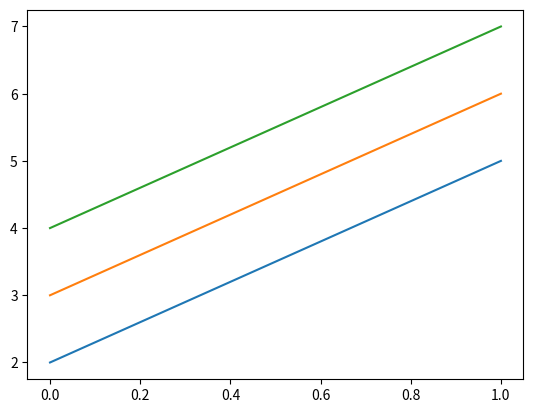

Recreate this plot in Python.
"""
[redacted]
"""

"""=================================================================================="""

"""Creating NumPy Arrays"""

import numpy as np
import matplotlib.pyplot as plt


def a1():
    # List to 1D array
    print(np.array([2, 3, 4]))

    # List of tuples to 2D array
    a = np.array([(2, 3, 4), (5, 6, 7)])
    print(a)
    plt.plot(a) # think about: what does plotting a 2D array mean ?
    plt.show()

    # Empty array
    print("empty array")
    print(np.empty(5))
    print(np.empty((5, 4)))
    print(np.empty((5, 4, 3)))

    # Array of 1s
    print(np.ones((5, 4)))

    # Specifying the datatype
    print(np.ones((5, 4), dtype=np.int_))


if __name__ == "__main__":
    a1()

"""============================================================================================="""

"""Generating Random Numbers"""

import numpy as np


def a2():
    print("a2=======================================================================================")
    # Generate an array full of random numbers, uniformly samples from [0.0, 1.0)
    print(np.random.random((5, 4)))  # pass in a size tuple

    # Generate an array full of random numbers, uniformly samples from [0.0, 1.0)
    print(np.random.rand(5, 4))  # function arguments (not a tuple)

    # Sample numbers from a Gaussian (normal) distribution
    print(np.random.normal(size=(2, 3)))  # "standard normal" (mean = 0, s.d. = 1)

    # Sample numbers from a Gaussian (normal) distribution
    print(np.random.normal(50, 10, size=(2, 3)))  # change mean to 50 and s.d. to 10

    # Random integers
    print(np.random.randint(1))  # a single integer in [0, 10)
    print(np.random.randint(0, 10))  # same as above, specifying [low, high) explicit
    print(np.random.randint(0, 10, size=5))  # 5 random integers as a 1D array
    print(np.random.randint(0, 10, size=(2, 3)))  # 2x3 array of random integers


if __name__ == "__main__":
    a2()

"""============================================================================================="""

"""Array Attributes"""

import numpy as np


def a3():
    print("a3=======================================================================================")
    a = np.random.random((5, 4))  # 5x4 array of random numbers
    print(a)
    print(a.shape)

    print(a.shape[0])  # number of rows
    print(a.shape[1])  # number of columns

    print(len(a.shape))
    print(a.size)
    print(a.dtype)


if __name__ == "__main__":
    a3()

"""============================================================================================="""

"""Operations on Arrays"""

import numpy as np


def a4():
    print("a4=======================================================================================")
    np.random.seed(693)  # seed the random number generator, specify a seed so we have reproducible results
    a = np.random.randint(0, 10, size=(5, 4))  # 5x4 random integers in [0, 10)
    print("Array:\n", a)

    # Sum of all elements
    print("Sum of all elements:", a.sum())

    # Iterate over rows, to compute sum of each columns
    print("Sum of each column:\n", a.sum(axis=0))

    # Iterate over columns to compute sume of each rows
    print("Sum of each row:\n", a.sum(axis=1))

    # Statistics: min, max, mean (across rows, cols, and overall)
    print("Minimum of each colulmn:\n", a.min(axis=0))
    print("Maximum of each row:\n", a.max(axis=1))
    print("Mean of all elements:", a.mean())  # leave out axis arg.


if __name__ == "__main__":
    a4()

"""============================================================================================="""

"""Locate maximum value."""

import numpy as np


def get_max_index(a):
    """Return the index of the maximum value in given 1D array."""
    # Quiz: Your code here
    return np.argmax(a)


def a5():
    print("a5=======================================================================================")
    a = np.array([9, 6, 2, 3, 12, 14, 7, 10], dtype=np.int32)  # 32-bit integer array
    print("Array:", a)

    # Find the maximum and its index in array
    print("Maximum value:", a.max())
    print("Index of max.:", get_max_index(a))


if __name__ == "__main__":
    a5()

"""============================================================================================="""

"""Using time function."""

import numpy as np
import time


def a6():
    print("a6=======================================================================================")
    t1 = time.time()
    print("ML4T")
    t2 = time.time()
    print("The time taken by print statement is ", t2 - t1, " seconds")


if __name__ == "__main__":
    a6()

"""============================================================================================="""

"""How Fast is Numpy?"""

import numpy as np
from time import time


def how_long(func, *args):
    """Execute function with given arguments, and measure execution time."""
    t0 = time()
    result = func(*args)  # all argument are passed in as-is
    t1 = time()
    return result, t1 - t0


def manual_mean(arr):
    """Compute mean (average) of all elements in the given array."""
    sum = 0
    for i in range(0, arr.shape[0]):
        for j in range(0, arr.shape[1]):
            sum = sum + arr[i, j]
    return sum / arr.size


def numpy_mean(arr):
    """Compute mean(average) using Numpy"""
    return arr.mean()


def a7():
    print("a7=======================================================================================")
    """Function called by Test Run."""
    nd1 = np.random.random((1000, 10000))  # use a sufficiently large array

    # Time the two functions, retrieving results and execution times
    res_manual, t_manual = how_long(manual_mean, nd1)
    res_numpy, t_numpy = how_long(numpy_mean, nd1)
    print("Manual: {:.6f} ({:.3f} secs.) vs. Numpy: {:.6f} ({:.3f} secs.)".format(res_manual, t_manual, res_numpy,
                                                                                  t_numpy))

    # Make sure both give us the same answer (upto some precision)
    assert abs(res_manual - res_numpy) <= 10e-6, "Results aren't equal!"

    # Compute speedup
    speedup = t_manual / t_numpy
    print("Numpy mean is", speedup, "times faster than manual for loops.")


if __name__ == "__main__":
    a7()

"""============================================================================================="""

"""Accessing Array Elements"""

import numpy as np


def a8():
    print("a8=======================================================================================")
    a = np.random.rand(5, 4)
    print("array:\n", a)

    # Accessing element at position (3, 2)
    element = a[3, 2]
    print(element)

    # Element in defined range
    print(a[0, 1:3])

    # Top-left corner
    print(a[0:2, 0:2])

    # Slicing
    # Note: Slice n:m:t specifies a range that starts n, and stops before m, in
    print(a[:, 0:3:2])  # will select columns 0, 2 for every row

    # Assigning a value to a particular location
    a[0, 0] = 1
    print("\nModified (replaced one element):\n", a)

    # Assigning a single value to an entire row
    a[0, :] = 2
    print("\nModified (replaced a row with a single value):\n", a)

    # Assigning a list to a column in an array
    a[:, 3] = [1, 2, 3, 4, 5]
    print("\nModified (replaced a column with a list):\n", a)


if __name__ == "__main__":
    a8()

"""============================================================================================="""

"""Accessing Elements"""

import numpy as np


def a9():
    print("a9=======================================================================================")
    a = np.random.rand(5)

    # accessing using list of indices
    indices = np.array([1, 2, 3, 3])
    print(a[indices])

    a = np.array([(20, 25, 10, 23, 26, 32, 10, 5, 0), (0, 2, 50, 20, 0, 1, 28, 5, 0)])
    print(a)

    # calculating mean
    mean = a.mean()
    print("mean value")
    print(mean)

    # masking
    print(a[a < mean])

    # masking2
    a[a < mean] = mean
    print(a)


if __name__ == "__main__":
    a9()

"""============================================================================================="""

"""Arithmetic Operations"""

import numpy as np


def a10():
    print("a10=======================================================================================")
    a = np.array([(1, 2, 3, 4, 5), (10, 20, 30, 40, 50)])
    print("Original array a:\n", a)

    # Multiple a by 2
    print("\nMultiply a by 2:\n", 2 * a)

    # Divide a by 2
    print("\nDivide a by 2:\n", a / 2)

    # Divide a by 2
    print("\nDivide a by 2:\n", a / 2.0)

    b = np.array([(100, 200, 300, 400, 500), (1, 2, 3, 4, 5)])
    print("\nOriginal array b:\n", b)

    # Add the two arrays
    print("\nAdd a + b:\n", a + b)

    # Multiply a and b
    print("\nMultiply a and b:\n", a * b)

    # Divide a by b
    print("\nDivide a by b:\n", a / b)


if __name__ == "__main__":
    a10()